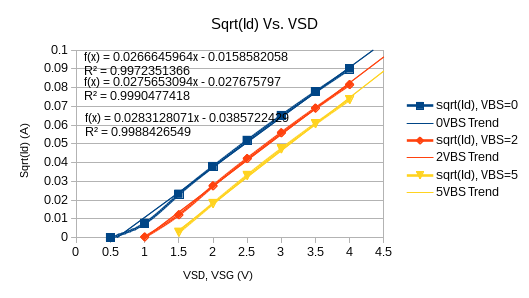

The data file committed next to this chart (first rows):
$V_{SG};V_{SD}$, $\sqrt{I_d}; V_{BS}=0$, $\sqrt{I_d}; V_{BS}=2$, $\sqrt{Id}; V_{BS}=5$
0.5, 0, 0, 0
1, 0.007596, 0.0003162, 0.0003162
1.5, 0.0231, 0.01215, 0.002846
2, 0.03787, 0.02756, 0.01817
2.5, 0.05181, 0.04212, 0.03314
3, 0.06507, 0.05589, 0.04728
3.5, 0.07775, 0.06904, 0.06073
4, 0.0899, 0.08159, 0.07358
